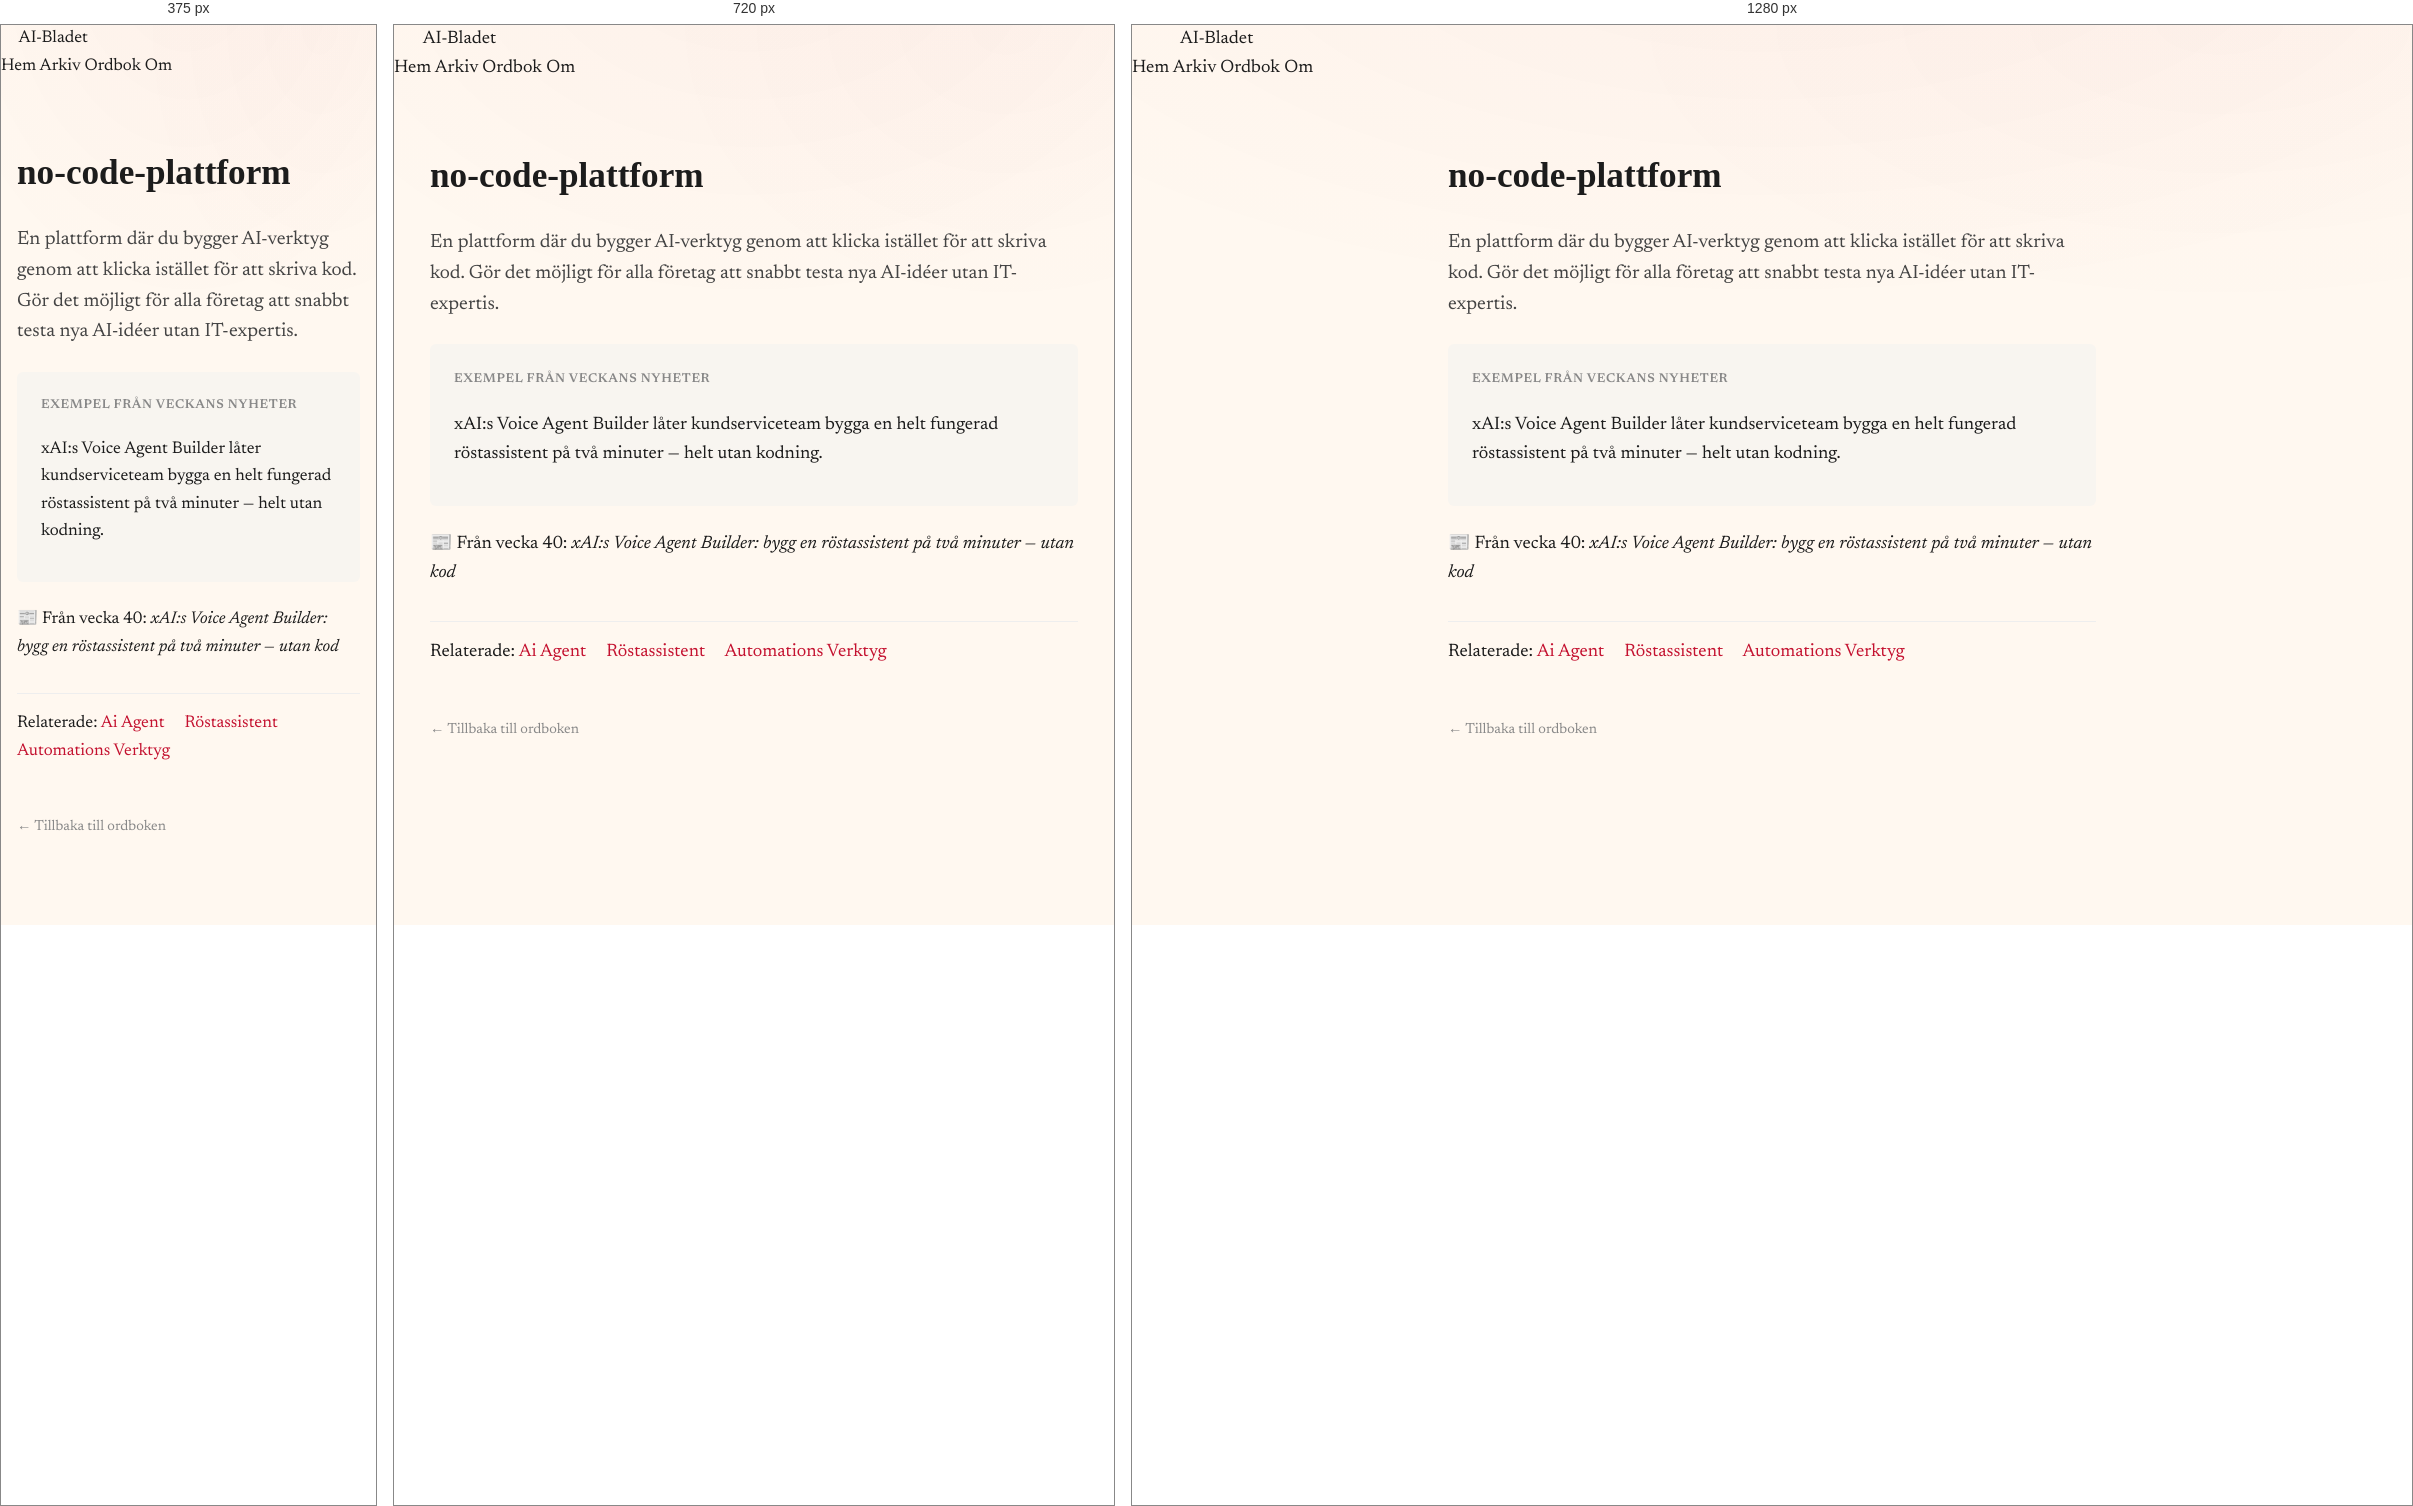
Rendered at 375 px, 720 px and 1280 px, left to right.

<!-- file: no-code-plattform.html -->
<!DOCTYPE html>
<html lang="sv">
<head>
    <meta charset="UTF-8">
    <meta name="viewport" content="width=device-width, initial-scale=1.0">
    <title>no-code-plattform — AI-Bladets ordbok</title>
    <meta name="description" content="En plattform där du bygger AI-verktyg genom att klicka istället för att skriva kod. Gör det möjligt för alla företag att snabbt testa nya AI-idéer utan IT-expertis.">
    <link rel="canonical" href="https://ai-bladet.pages.dev/ordbok/no-code-plattform">
    <link rel="stylesheet" href="/static/style.css">
    <style>
        .glossary-term { max-width: 680px; margin: 4rem auto; padding: 0 1rem; }
        .glossary-term h1 { font-family: 'Fraunces', serif; font-size: 2.2rem; margin-bottom: 0.5rem; }
        .glossary-term .definition { font-size: 1.2rem; line-height: 1.6; color: #444; margin: 1.5rem 0; }
        .glossary-term .example { background: #f8f5f0; padding: 1.2rem 1.5rem; border-radius: 6px; margin: 1.5rem 0; }
        .glossary-term .example-label { font-weight: 600; font-size: 0.8rem; text-transform: uppercase; letter-spacing: 0.05em; color: #888; }
        .glossary-term .related { margin-top: 2rem; padding-top: 1rem; border-top: 1px solid #eee; }
        .glossary-term .related a { color: #c41230; text-decoration: none; margin-right: 1rem; }
        .glossary-back { margin-top: 3rem; }
        .glossary-back a { color: #888; text-decoration: none; font-size: 0.9rem; }
    </style>
</head>
<body>
    <nav class="site-nav">
        <a href="/" class="masthead">AI-Bladet</a>
        <div class="nav-links">
            <a href="/">Hem</a>
            <a href="/arkiv">Arkiv</a>
            <a href="/ordbok">Ordbok</a>
            <a href="/om">Om</a>
        </div>
    </nav>
    <main>
        <article class="glossary-term">
            <h1>no-code-plattform</h1>
            <p class="definition">En plattform där du bygger AI-verktyg genom att klicka istället för att skriva kod. Gör det möjligt för alla företag att snabbt testa nya AI-idéer utan IT-expertis.</p>
            <div class="example"><span class="example-label">Exempel från veckans nyheter</span><p>xAI:s Voice Agent Builder låter kundserviceteam bygga en helt fungerad röstassistent på två minuter — helt utan kodning.</p></div>
            <p class="meta">📰 Från vecka 40: <em>xAI:s Voice Agent Builder: bygg en röstassistent på två minuter — utan kod</em></p>
            <div class="related">Relaterade: <a href="/ordbok/ai-agent">Ai Agent</a> <a href="/ordbok/röstassistent">Röstassistent</a> <a href="/ordbok/automations-verktyg">Automations Verktyg</a></div>
            <div class="glossary-back"><a href="/ordbok">← Tillbaka till ordboken</a></div>
        </article>
    </main>
</body>
</html>

/* @media block from style.css */
@media (max-width: 880px) {
  .briefs-list { grid-template-columns: 1fr; }
  .previous-issues-grid { grid-template-columns: repeat(2, 1fr); }
  .related-stories-grid { grid-template-columns: 1fr; }
  .segment-desc { margin-left: 0; text-align: left; flex-basis: 100%; }
  .archive-grid { grid-template-columns: repeat(auto-fill, minmax(280px, 1fr)); }
}

/* @media block from style.css */
@media (max-width: 560px) {
  body { font-size: 17px; }
  .lead-figure { aspect-ratio: 16 / 10; }
  .masthead-tag { text-align: left; }
  .masthead-brand { align-items: flex-start; }
  .issue-card { grid-template-columns: 1fr; gap: 0.4rem; }
  .previous-issues-grid { grid-template-columns: 1fr; }
  .archive-grid { grid-template-columns: 1fr; }
  .lead-ingress::first-letter { initial-letter: 1; -webkit-initial-letter: 1; }
}